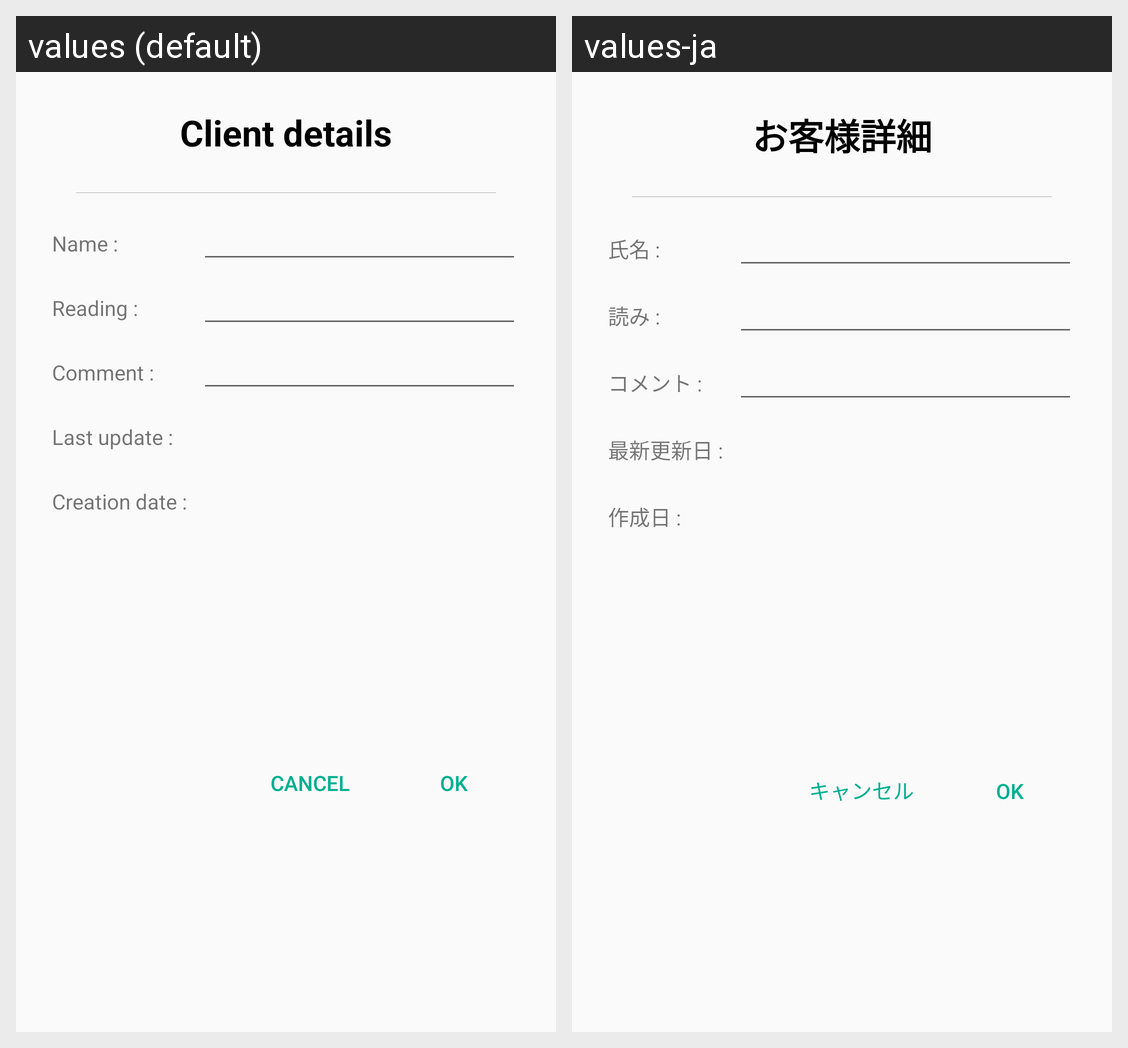

The same Android screen rendered under two of its app's locales, left to right. List the strings drawn on it with the default value and each locale's translation.
Android screen res/layout/fragment_client_details.xml rendered under 2 locales, left to right: values (default), values-ja. Device: Nexus 5 (rendered at 1080×1920; each locale shown at half size, 540×960, under a caption strip naming it); theme AppTheme.
Strings drawn on this screen, with the default value and each locale's value (text and hints the layout hard-codes, and strings that could not be matched under every locale, appear in the picture but are not listed):

client_details_title
  values: Client details
  values-ja: お客様詳細

label_name
  values: Name :
  values-ja: 氏名 :

label_reading
  values: Reading :
  values-ja: 読み :

label_comment
  values: Comment :
  values-ja: コメント :

last_update
  values: Last update :
  values-ja: 最新更新日 :

creation_date
  values: Creation date :
  values-ja: 作成日 :

cancel
  values: Cancel
  values-ja: キャンセル
